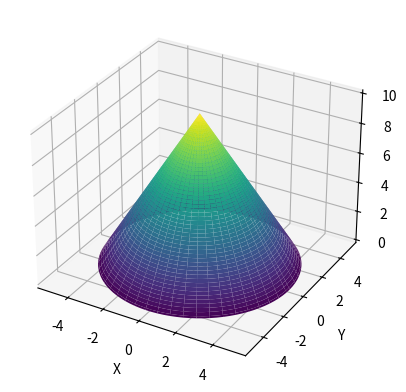

Recreate this plot in Python.
import numpy as np
from mpl_toolkits.mplot3d import Axes3D

import matplotlib.pyplot as plt

def plot_cone(radius, height, num_points=100):
    fig = plt.figure()
    ax = fig.add_subplot(111, projection='3d')

    # Create the mesh in polar coordinates
    r = np.linspace(0, radius, num_points)
    p = np.linspace(0, 2 * np.pi, num_points)
    R, P = np.meshgrid(r, p)

    # Convert to cartesian coordinates
    X = R * np.cos(P)
    Y = R * np.sin(P)
    Z = height - (height / radius) * R

    # Plot the surface
    ax.plot_surface(X, Y, Z, cmap='viridis')

    # Set labels
    ax.set_xlabel('X')
    ax.set_ylabel('Y')
    ax.set_zlabel('Z')

    plt.show()

# Example usage
plot_cone(radius=5, height=10)